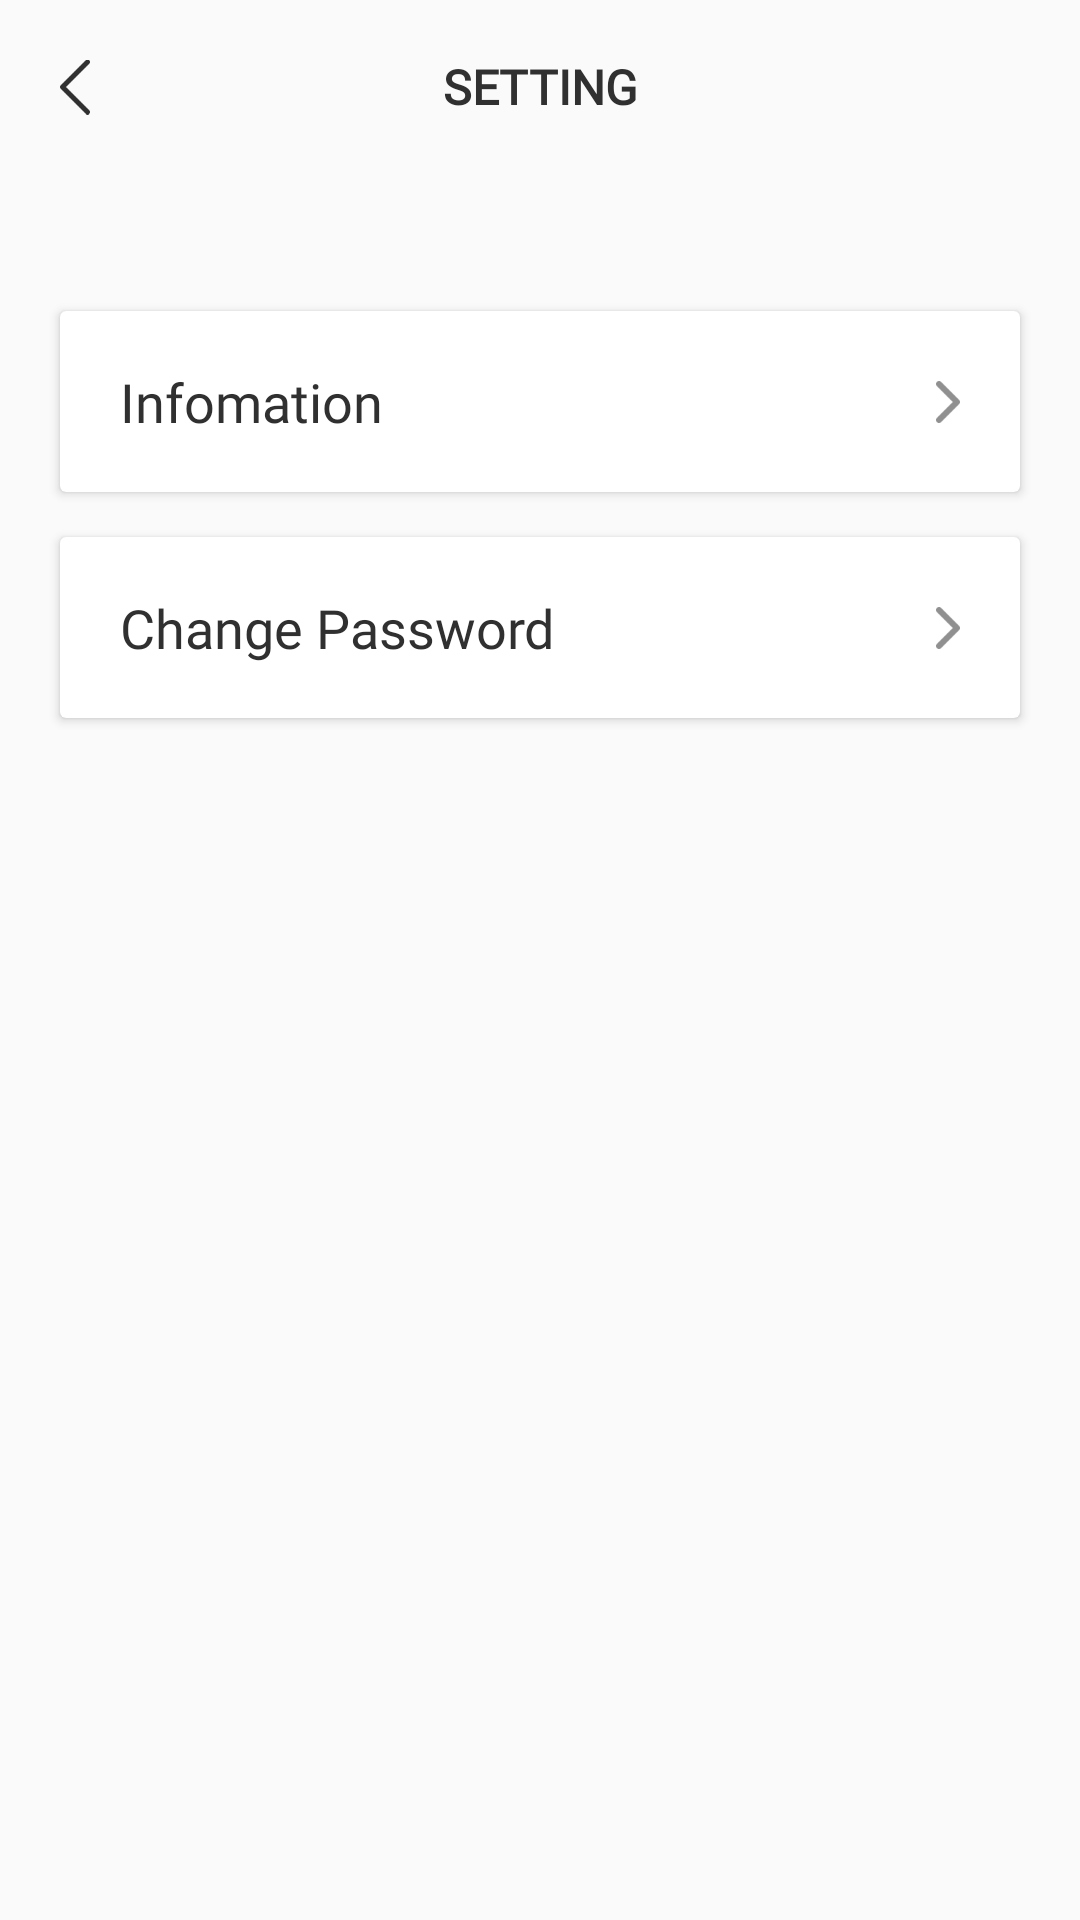

Produce the Android XML layout that renders to this screen, including the resource entries it uses.
<!-- AndroidManifest.xml: application theme AppTheme -->
<!-- res/layout/setting_activity.xml -->
<?xml version="1.0" encoding="utf-8"?>
<androidx.constraintlayout.widget.ConstraintLayout xmlns:android="http://schemas.android.com/apk/res/android"
    xmlns:app="http://schemas.android.com/apk/res-auto"
    xmlns:tools="http://schemas.android.com/tools"
    android:layout_width="match_parent"
    android:layout_height="match_parent"
    android:orientation="vertical">

    <TextView
        android:id="@+id/textView"
        android:layout_width="wrap_content"
        android:layout_height="wrap_content"
        android:layout_centerHorizontal="true"
        android:layout_centerVertical="true"
        android:layout_marginTop="18dp"
        android:fontFamily="@font/merriweather_700"
        android:text="SETTING"
        android:textColor="#303030"
        android:textSize="16dp"
        android:textStyle="bold"
        app:layout_constraintEnd_toEndOf="parent"
        app:layout_constraintStart_toStartOf="parent"
        app:layout_constraintTop_toTopOf="parent" />

    <androidx.cardview.widget.CardView
        android:id="@+id/navigateAddress"
        android:layout_width="0dp"
        android:layout_height="wrap_content"
        android:layout_marginStart="20dp"
        android:layout_marginTop="64dp"
        android:layout_marginEnd="20dp"
        app:layout_constraintEnd_toEndOf="parent"
        app:layout_constraintHorizontal_bias="1.0"
        app:layout_constraintStart_toStartOf="parent"
        app:layout_constraintTop_toBottomOf="@+id/textView">

        <androidx.constraintlayout.widget.ConstraintLayout
            android:id="@+id/layout1"
            android:layout_width="match_parent"
            android:layout_height="wrap_content"
            android:layout_marginStart="20dp"
            android:layout_marginTop="18dp"
            android:layout_marginEnd="20dp"
            android:layout_marginBottom="18dp">

            <TextView
                android:layout_width="wrap_content"
                android:layout_height="wrap_content"
                android:fontFamily="@font/nunito_700"
                android:text="Infomation"
                android:textColor="#303030"
                android:textSize="18dp"
                app:layout_constraintStart_toStartOf="parent"
                app:layout_constraintTop_toTopOf="parent" />

            <ImageView
                android:id="@+id/btnViewShipping"
                android:layout_width="8dp"
                android:layout_height="14dp"
                app:layout_constraintBottom_toBottomOf="parent"
                app:layout_constraintEnd_toEndOf="parent"
                app:layout_constraintTop_toTopOf="parent"
                app:srcCompat="@drawable/vector_right" />
        </androidx.constraintlayout.widget.ConstraintLayout>

    </androidx.cardview.widget.CardView>

    <androidx.cardview.widget.CardView
        android:id="@+id/setting"
        android:layout_width="0dp"
        android:layout_height="wrap_content"
        android:layout_marginTop="15dp"
        app:layout_constraintEnd_toEndOf="@+id/navigateAddress"
        app:layout_constraintHorizontal_bias="0.4"
        app:layout_constraintStart_toStartOf="@+id/navigateAddress"
        app:layout_constraintTop_toBottomOf="@+id/navigateAddress">

        <androidx.constraintlayout.widget.ConstraintLayout
            android:layout_width="match_parent"
            android:layout_height="wrap_content"
            android:layout_marginStart="20dp"
            android:layout_marginTop="18dp"
            android:layout_marginEnd="20dp"
            android:layout_marginBottom="18dp">

            <TextView
                android:layout_width="wrap_content"
                android:layout_height="wrap_content"
                android:fontFamily="@font/nunito_700"
                android:text="Change Password"
                android:textColor="#303030"
                android:textSize="18dp"
                app:layout_constraintStart_toStartOf="parent"
                app:layout_constraintTop_toTopOf="parent" />

            <ImageView
                android:id="@+id/btnViewSetting"
                android:layout_width="8dp"
                android:layout_height="14dp"
                app:layout_constraintBottom_toBottomOf="parent"
                app:layout_constraintEnd_toEndOf="parent"
                app:layout_constraintTop_toTopOf="parent"
                app:srcCompat="@drawable/vector_right" />
        </androidx.constraintlayout.widget.ConstraintLayout>

    </androidx.cardview.widget.CardView>

    <ImageView
        android:id="@+id/btnBack"
        android:layout_width="10dp"
        android:layout_height="20dp"
        android:layout_marginStart="20dp"
        app:layout_constraintBottom_toBottomOf="@+id/textView"
        app:layout_constraintEnd_toStartOf="@+id/textView"
        app:layout_constraintHorizontal_bias="0"
        app:layout_constraintStart_toStartOf="parent"
        app:layout_constraintTop_toTopOf="@+id/textView"
        app:srcCompat="@drawable/back_cart" />

</androidx.constraintlayout.widget.ConstraintLayout>
<!-- resources referenced by this layout -->
<resources>
  <!-- drawable back_cart: png bitmap (drawable, 634 bytes) -->
  <!-- drawable vector_right: png bitmap (drawable, 456 bytes) -->
  <style name="AppTheme" parent="Theme.AppCompat.Light.DarkActionBar">
          <item name="windowActionBar">false</item>
          <item name="windowNoTitle">true</item>
          
      </style>
</resources>
